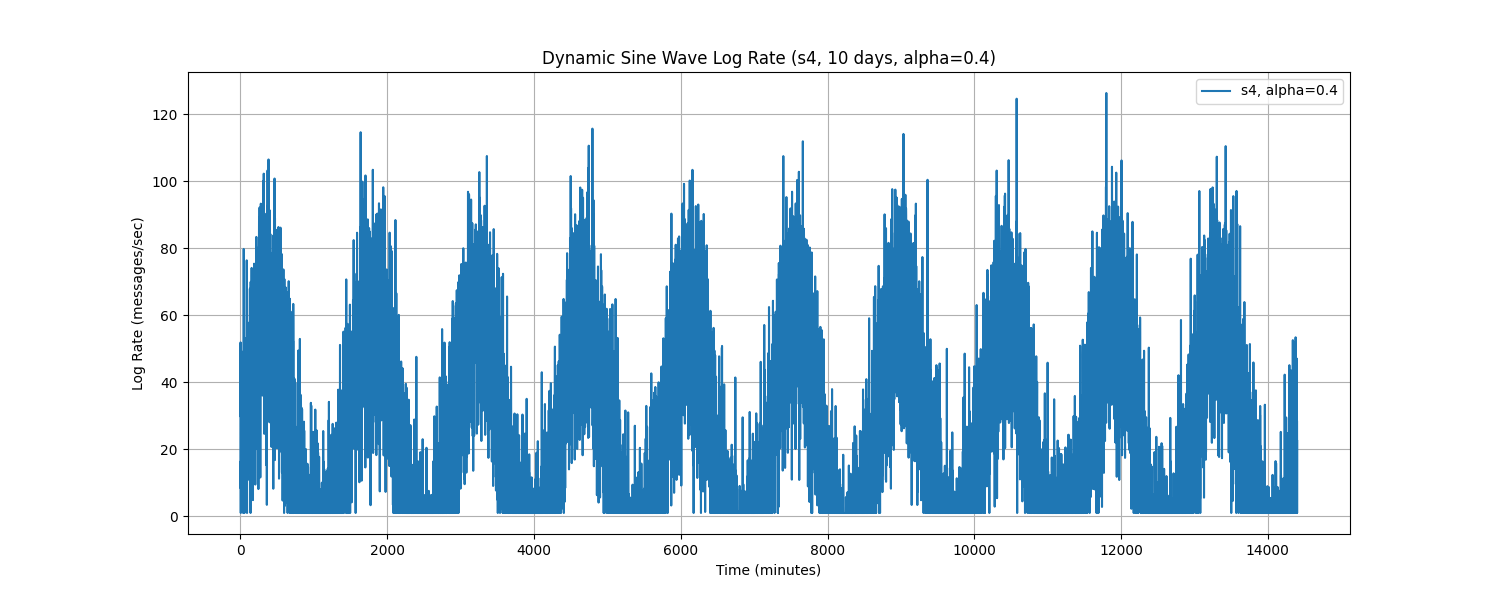

The file beside this chart, header and first rows:
Time, log_rate_msg_per_sec
0.0, 30.52
1.0, 38.1
2.0, 29.83
3.0, 51.92
4.0, 8.387
5.0, 16.43
6.0, 1.0
7.0, 31.57
8.0, 51.49
9.0, 35.65
10.0, 39.29
11.0, 32.56
12.0, 19.36
13.0, 23.83
14.0, 8.94
15.0, 36.28
16.0, 39.13
17.0, 45.2
18.0, 19.96
19.0, 40.78
20.0, 3.927
21.0, 11.46
22.0, 8.813
23.0, 33.62
24.0, 40.38
25.0, 33.29
26.0, 13.1
27.0, 4.185
28.0, 43.77
29.0, 19.29
30.0, 31.81
31.0, 44.53
32.0, 8.579
33.0, 22.99
34.0, 34.83
35.0, 26.45
36.0, 12.66
37.0, 11.7
38.0, 1.0
39.0, 49.16
40.0, 41
41.0, 46.11
42.0, 41.54
43.0, 33.04
44.0, 7.853
45.0, 20.25
46.0, 79.8
47.0, 49.87
48.0, 26.57
49.0, 32.87
50.0, 46.52
51.0, 27.13
52.0, 24.46
53.0, 42.33
54.0, 22.8
55.0, 26.57
56.0, 40.31
57.0, 1.0
58.0, 41.25
59.0, 25.08
... 14,340 more rows
